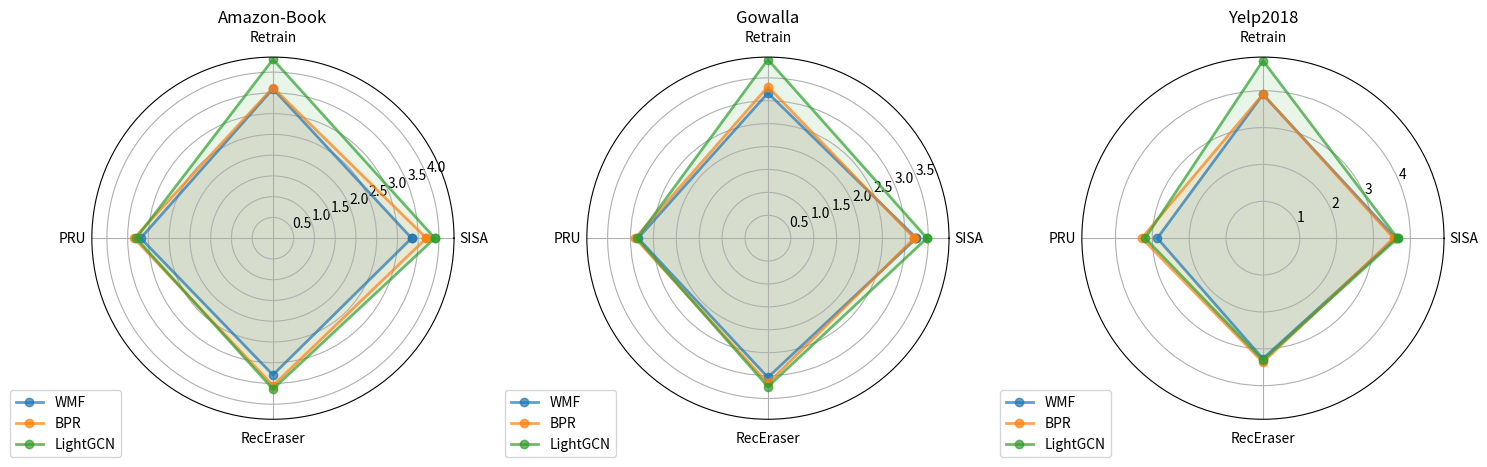

Recreate this plot in Python.
import numpy as np
import matplotlib.pyplot as plt

# 数据
models = ['WMF', 'BPR', 'LightGCN']
methods = ['SISA', 'Retrain', 'PRU', 'RecEraser']
datasets = ['Amazon-Book', 'Gowalla', 'Yelp2018']

# 运行时间数据
data = {
    'Amazon-Book': {
        'WMF': [2194.32, 3977.36, 1539.50, 1968.47],
        'BPR': [4990.47, 4255.03, 2229.38, 3568.43],
        'LightGCN': [7946.94, 20293.41, 1979.17, 4315.26]
    },
    'Gowalla': {
        'WMF': [1744.22, 1480.67, 684.23, 1096.58],
        'BPR': [1569.48, 2038.46, 794.25, 1487.88],
        'LightGCN': [2963.17, 7952.20, 724.32, 1749.28]
    },
    'Yelp2018': {
        'WMF': [3964.82, 7955.08, 734.81, 1864.93],
        'BPR': [3519.42, 8069.47, 1952.74, 2340.18],
        'LightGCN': [4475.86, 65400.00, 1564.31, 2040.00]
    }
}

# 设置图表样式
# plt.style.use('seaborn')
plt.figure(figsize=(15, 5))

# 设置颜色
colors = ['#1f77b4', '#ff7f0e', '#2ca02c']

# # 绘制五边形图
for i, dataset in enumerate(datasets):
    plt.subplot(1, 3, i+1, polar=True)
    plt.title(f'{dataset}', fontsize=12)
    
    for j, model in enumerate(models):
        # 对数据进行对数变换以减少差异
        values = np.log10(data[dataset][model])
        
        # 角度
        angles = np.linspace(0, 2*np.pi, len(methods), endpoint=False)
        
        # 闭合图形
        values = np.concatenate((values, [values[0]]))
        angles = np.concatenate((angles, [angles[0]]))
        
        plt.polar(angles, values,'o-', linewidth=2, label=model, color=colors[j], alpha=0.7)
        plt.fill(angles, values, colors[j], alpha=0.1)
    
    plt.thetagrids(angles[:-1] *180/np.pi, methods)
    plt.legend(loc='upper right', bbox_to_anchor=(0.1, 0.1))

# plt.suptitle('Model Runtime Comparison Across Datasets (Log Scale)', fontsize=16)
plt.tight_layout()
plt.show()
